Run: headless pygame with SDL's dummy video driver; simulated clock (each Clock.tick advances the game by its frame time, no real sleeping); random seed 0; keys injected as events and as key.get_pressed() state; no mouse input.
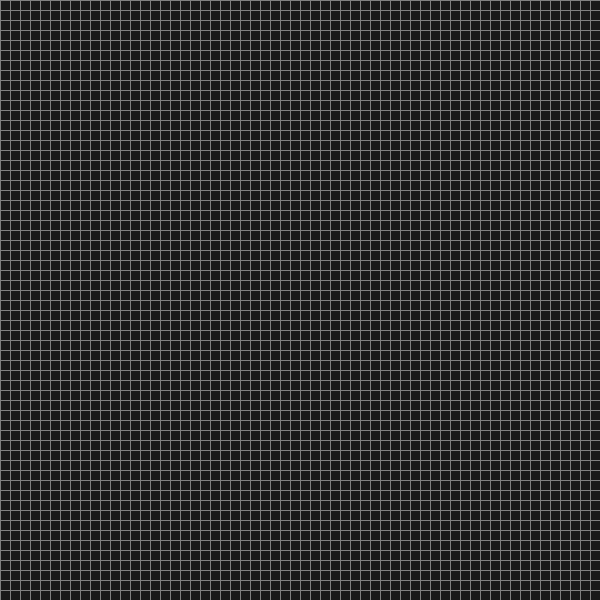
Frame 1 of 4 · flips 1–60 · no input
Frame 2 of 4 · flips 61–180 · tapped SPACE, RETURN · held RIGHT (→), D · screen unchanged from frame 1, image omitted
Frame 3 of 4 · flips 181–300 · held DOWN (↓), S · screen unchanged from frame 2, image omitted
Frame 4 of 4 · flips 301–420 · held LEFT (←), A, UP (↑), W · screen unchanged from frame 3, image omitted

The pygame program that drew these frames:

import os
import time

import pygame

# Alto y ancho por celda
WIDTH_CELL = 10
HEIGHT_CELL = 10


class ViewService:
    # Alto y ancho en numero de celdas
    width = 0
    height = 0

    # Alto y ancho de la ventana en pixeles
    widthWindow = 0
    heightWindow = 0

    def __init__(self, width, height):

        self.width = width
        self.height = height
        self.widthWindow = width * WIDTH_CELL
        self.heightWindow = height * HEIGHT_CELL

        # Hago que la ventana aparezca centrada en Windows
        os.environ["SDL_VIDEO_CENTERED"] = "1"

        pygame.init()

        # Establezco el título de la ventana:
        pygame.display.set_caption("Lobos y Ovejas. v0.1")

        # Creación de la ventana
        self.screen = pygame.display.set_mode((self.heightWindow, self.widthWindow))

        bg = 25, 25, 25
        # Pinto el fondo con el color elegido (bg)
        self.screen.fill(bg)

    def draw_entity(self, entity):
        # TODO
        pass
        # pygame.draw.polygon(self.screen, (128, 128, 128), poly, 1)

    def print_window(self):
        # Recorro cada una de las celdas generadas
        for y in range(0, self.width):
            for x in range(0, self.height):
                self.draw_poly(x, y)
        # Muestro y actualizo los fotogramas en cada iteración del bucle principal
        pygame.display.flip()

    def draw_poly(self, x, y):
        # Creación del polígono de cada celda a dibujar
        poly = [
            (int(x * WIDTH_CELL), int(y * HEIGHT_CELL)),
            (int((x + 1) * WIDTH_CELL), int(y * HEIGHT_CELL)),
            (int((x + 1) * WIDTH_CELL), int((y + 1) * HEIGHT_CELL)),
            (int(x * WIDTH_CELL), int((y + 1) * HEIGHT_CELL)),
        ]

        pygame.draw.polygon(self.screen, (128, 128, 128), poly, 1)


vs = ViewService(60, 60)
# Agrego pequeña pausa para que el cpu no trabaje al 100%
i = 0
while i < 10000:
    vs.print_window()
    i = i + 1
